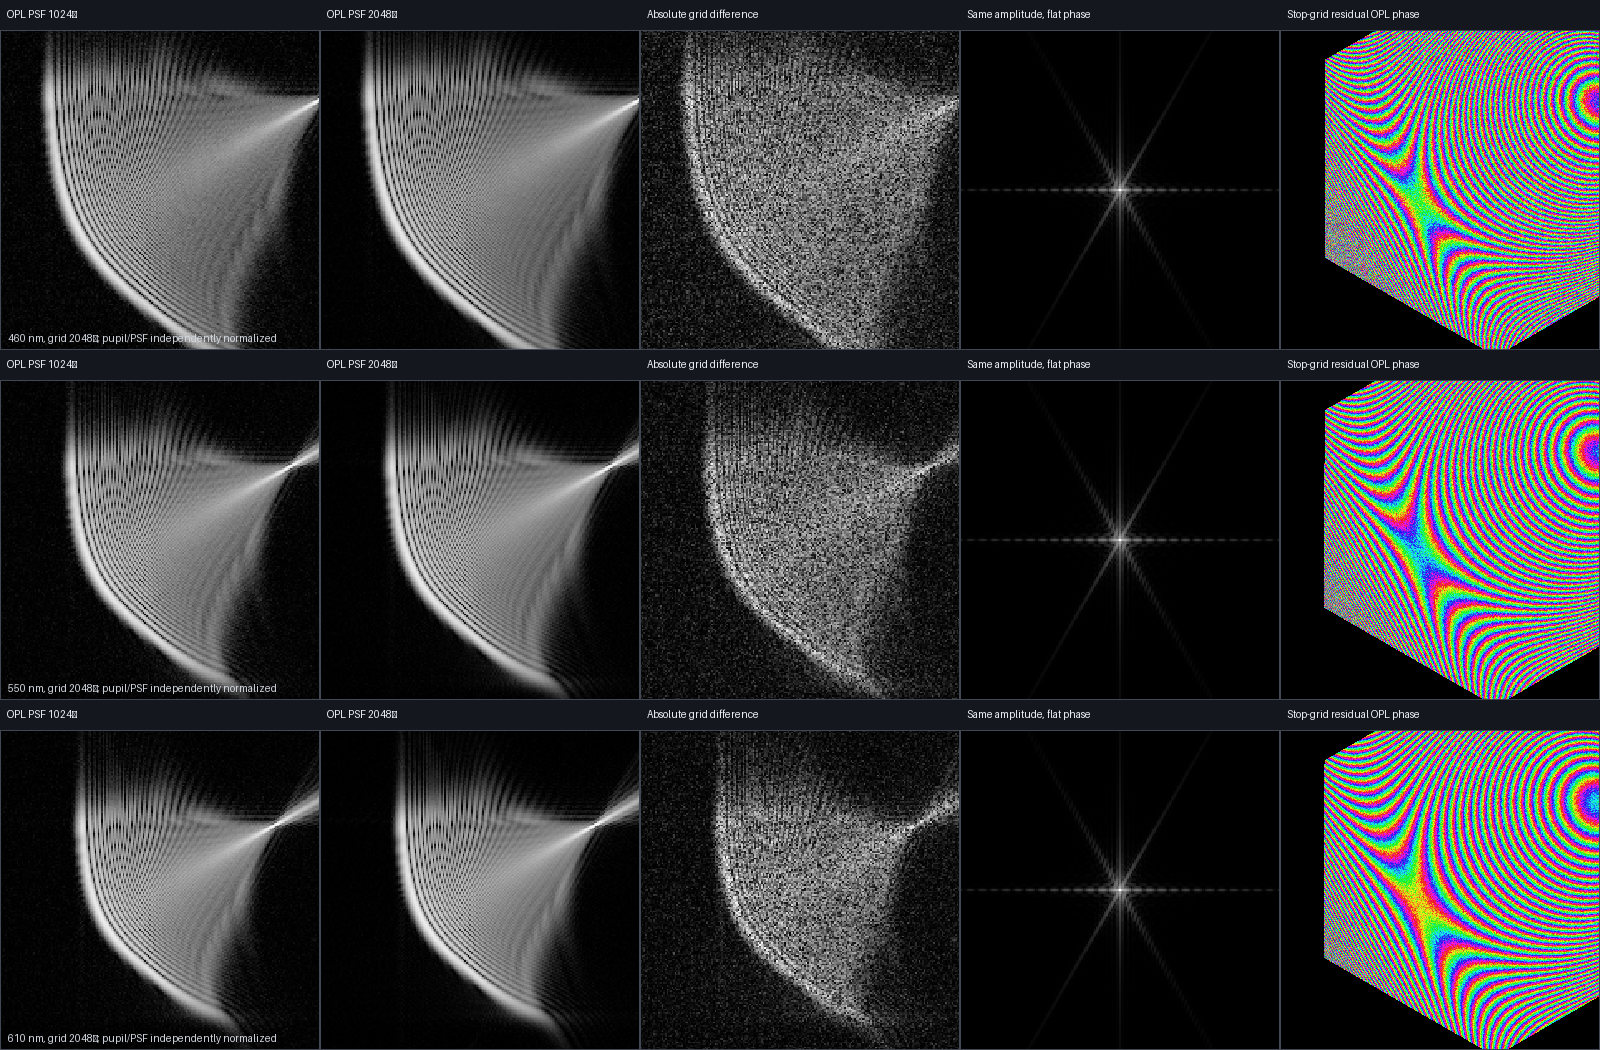

The table this chart was drawn from, first rows:
grid, wavelength_nm, valid_pupil_fraction, residual_opd_rms_waves, fit_piston_cycles, fit_tilt_u_cycles, fit_tilt_v_cycles, fit_quadratic_u_cycles, fit_quadratic_uv_cycles, fit_quadratic_v_cycles, isotropic_quadratic_cycles, phase_psf_peak_ratio_vs_flat, energy_fraction_in_crop, centroid_offset_bins, normalized_l1_vs_flat_phase_percent, convergence_normalized_l1_percent, convergence_centroid_offset_bins
256, 460, 0.7558, 9.745, 954616, -4209, 2351, 1390, 30.66, 1412, 1401, 0.0007342, 0.8567, 6.968, 195.3, , 
512, 460, 0.7565, 9.764, 954616, -4209, 2351, 1390, 30.7, 1412, 1401, 0.0007514, 0.7578, 7.679, 195.1, , 
1024, 460, 0.7563, 9.754, 954616, -4209, 2351, 1390, 30.67, 1412, 1401, 0.0006776, 0.7348, 7.811, 195.1, , 
2048, 460, 0.7563, 9.755, 954616, -4209, 2351, 1390, 30.67, 1412, 1401, 0.0007059, 0.7286, 7.872, 195.1, , 
256-to-512, 460, , , , , , , , , , , , , , 38.22, 6.968
512-to-1024, 460, , , , , , , , , , , , , , 19.11, 7.679
1024-to-2048, 460, , , , , , , , , , , , , , 9.154, 7.811
256, 550, 0.7572, 7.89, 795823, -3489, 1948, 1164, 24.79, 1182, 1173, 0.001011, 0.9048, 3.533, 194.2, , 
512, 550, 0.7571, 7.875, 795823, -3489, 1948, 1164, 24.74, 1182, 1173, 0.0009863, 0.837, 3.661, 194.4, , 
1024, 550, 0.7571, 7.875, 795823, -3489, 1948, 1164, 24.75, 1182, 1173, 0.0009627, 0.8207, 3.77, 194.4, , 
2048, 550, 0.7571, 7.875, 795823, -3489, 1948, 1164, 24.75, 1182, 1173, 0.0009706, 0.8166, 3.8, 194.4, , 
256-to-512, 550, , , , , , , , , , , , , , 27.48, 3.533
512-to-1024, 550, , , , , , , , , , , , , , 13.02, 3.661
1024-to-2048, 550, , , , , , , , , , , , , , 6.35, 3.77
256, 610, 0.758, 6.999, 716531, -3133, 1750, 1050, 21.98, 1066, 1058, 0.001332, 0.9257, 2.104, 193.8, , 
512, 610, 0.7572, 6.987, 716531, -3133, 1750, 1050, 21.95, 1066, 1058, 0.001143, 0.8701, 2.232, 193.8, , 
1024, 610, 0.7575, 6.994, 716531, -3133, 1750, 1050, 21.97, 1066, 1058, 0.001177, 0.8563, 2.272, 193.8, , 
2048, 610, 0.7574, 6.99, 716531, -3133, 1750, 1050, 21.96, 1066, 1058, 0.001173, 0.8528, 2.277, 193.8, , 
256-to-512, 610, , , , , , , , , , , , , , 23.66, 2.104
512-to-1024, 610, , , , , , , , , , , , , , 10.83, 2.232
1024-to-2048, 610, , , , , , , , , , , , , , 5.195, 2.272
